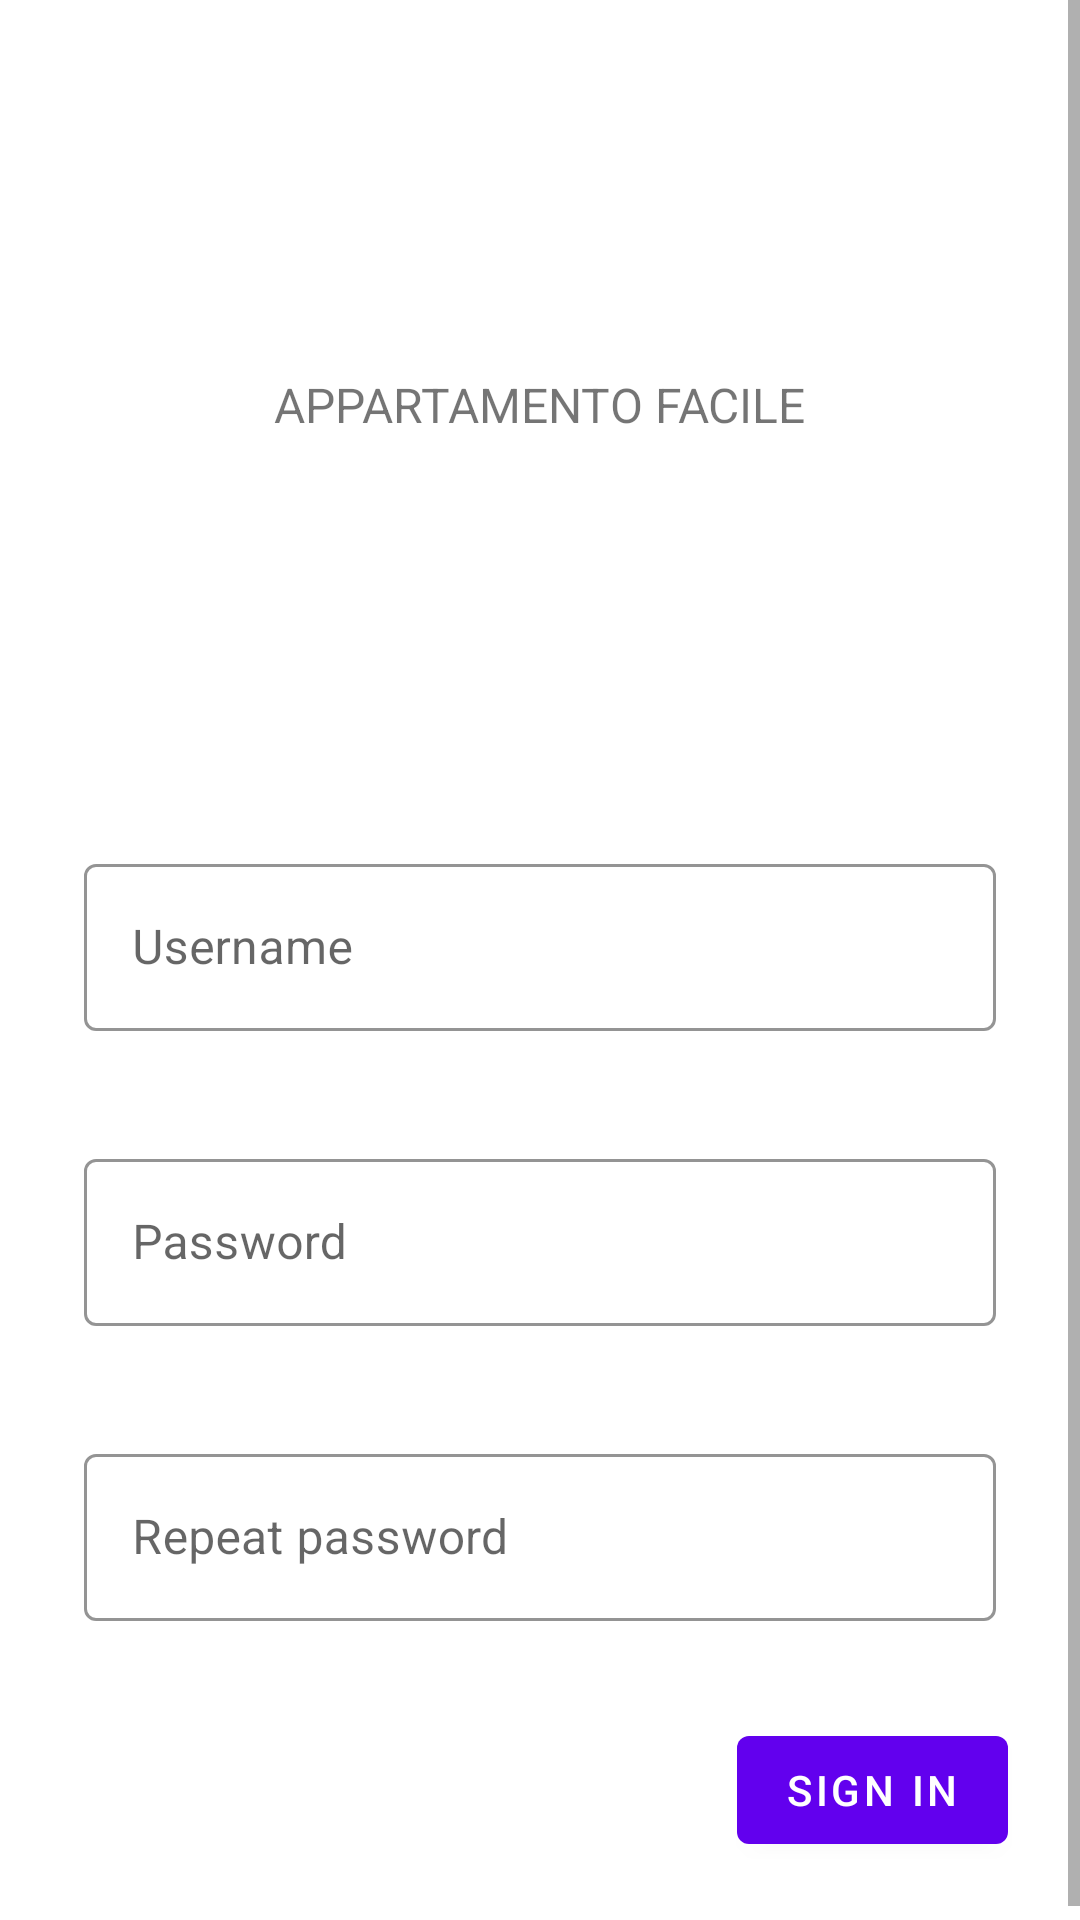

This screen was rendered from an Android layout file. Write that file and the resources it references.
<!-- AndroidManifest.xml: application theme Theme.AF -->
<!-- res/layout/af_register_fragment.xml -->
<?xml version="1.0" encoding="utf-8"?>
<ScrollView xmlns:android="http://schemas.android.com/apk/res/android"
    xmlns:app="http://schemas.android.com/apk/res-auto"
    xmlns:tools="http://schemas.android.com/tools"
    android:layout_width="match_parent"
    android:layout_height="match_parent"
    android:background="@color/loginPageBackgroundColor"
    tools:context=".RegisterFragment">

    <LinearLayout
        android:layout_width="match_parent"
        android:layout_height="wrap_content"
        android:clipChildren="false"
        android:clipToPadding="false"
        android:orientation="vertical"
        android:padding="24dp"
        android:paddingTop="16dp">

        <ImageView
            android:layout_width="64dp"
            android:layout_height="64dp"
            android:layout_gravity="center_horizontal"
            android:layout_marginTop="20dp"
            android:layout_marginBottom="16dp"
            app:srcCompat="@drawable/ic_home" />

        <TextView
            android:layout_width="wrap_content"
            android:layout_height="wrap_content"
            android:layout_gravity="center_horizontal"
            android:layout_marginBottom="132dp"
            android:text="@string/af_app_name"
            android:textAllCaps="true"
            android:textSize="16sp" />

        <com.google.android.material.textfield.TextInputLayout
            style="@style/Widget.AF.TextInputLayout"
            android:id="@+id/username_text_input"
            android:layout_width="match_parent"
            android:layout_height="wrap_content"
            android:layout_margin="4dp"
            android:hint="@string/af_hint_username"
            app:errorEnabled="true">

            <com.google.android.material.textfield.TextInputEditText
                android:id="@+id/username_edit_text"
                android:layout_width="match_parent"
                android:layout_height="wrap_content"
                android:inputType="text" />
        </com.google.android.material.textfield.TextInputLayout>

        <com.google.android.material.textfield.TextInputLayout
            style="@style/Widget.AF.TextInputLayout"
            android:id="@+id/password_text_input"
            android:layout_width="match_parent"
            android:layout_height="wrap_content"
            android:layout_margin="4dp"
            android:hint="@string/af_hint_password"
            app:errorEnabled="true">
            <com.google.android.material.textfield.TextInputEditText
                android:id="@+id/password_edit_text"
                android:layout_width="match_parent"
                android:layout_height="wrap_content"
                android:inputType="textPassword"/>
        </com.google.android.material.textfield.TextInputLayout>

        <com.google.android.material.textfield.TextInputLayout
            style="@style/Widget.AF.TextInputLayout"
            android:id="@+id/password_repeat_text_input"
            android:layout_width="match_parent"
            android:layout_height="wrap_content"
            android:layout_margin="4dp"
            android:hint="@string/repeat_password"
            app:errorEnabled="true">

            <com.google.android.material.textfield.TextInputEditText
                android:id="@+id/password_repeat_edit_text"
                android:layout_width="match_parent"
                android:layout_height="wrap_content"
                android:inputType="textPassword"/>
        </com.google.android.material.textfield.TextInputLayout>

        <RelativeLayout
            android:layout_width="match_parent"
            android:layout_height="wrap_content">

            <com.google.android.material.button.MaterialButton
                android:id="@+id/next_button"
                android:layout_width="wrap_content"
                android:layout_height="wrap_content"
                android:layout_alignParentEnd="true"
                android:layout_alignParentRight="true"
                android:text="@string/af_button_register" />

            <com.google.android.material.button.MaterialButton
                android:id="@+id/cancel_button"
                style="@style/Widget.MaterialComponents.Button.TextButton"
                android:layout_width="wrap_content"
                android:layout_height="wrap_content"
                android:layout_marginEnd="12dp"
                android:layout_marginRight="12dp"
                android:layout_toStartOf="@id/next_button"
                android:layout_toLeftOf="@id/next_button"
                android:text="@string/af_button_cancel"
                android:visibility="invisible"/>

        </RelativeLayout>

    </LinearLayout>
</ScrollView>
<!-- resources referenced by this layout -->
<resources>
  <color name="loginPageBackgroundColor">#FFFFFF</color>
  <string name="af_app_name">Appartamento Facile</string>
  <string name="af_button_cancel">cancel</string>
  <string name="af_button_register">Sign in</string>
  <string name="af_hint_password">Password</string>
  <string name="af_hint_username">Username</string>
  <string name="repeat_password">Repeat password</string>
  <style name="Widget.AF.TextInputLayout" parent="Widget.MaterialComponents.TextInputLayout.OutlinedBox">
          <item name="hintTextAppearance">@style/TextAppearance.AF.TextInputLayout.HintText</item>
          <item name="hintTextColor">@color/textColorPrimary</item>
          <item name="android:paddingBottom">8dp</item>
          <item name="boxStrokeColor">@color/textInputOutlineColor</item>
      </style>
  <style name="Theme.AF" parent="Theme.MaterialComponents.Light.NoActionBar">
          
          <item name="colorPrimary">@color/colorPrimary</item>
          <item name="colorPrimaryDark">@color/colorPrimaryDark</item>
          <item name="colorAccent">@color/colorAccent</item>
      </style>
  <style name="TextAppearance.AF.TextInputLayout.HintText" parent="TextAppearance.MaterialComponents.Subtitle2">
          <item name="android:textColor">?android:attr/textColorPrimary</item>
      </style>
  <color name="textColorPrimary">#442C2E</color>
  <color name="textInputOutlineColor">#FBB8AC</color>
  <color name="colorPrimary">#6200EE</color>
  <color name="colorPrimaryDark">#DADCE0</color>
  <color name="colorAccent">#E0E0E0</color>
</resources>
